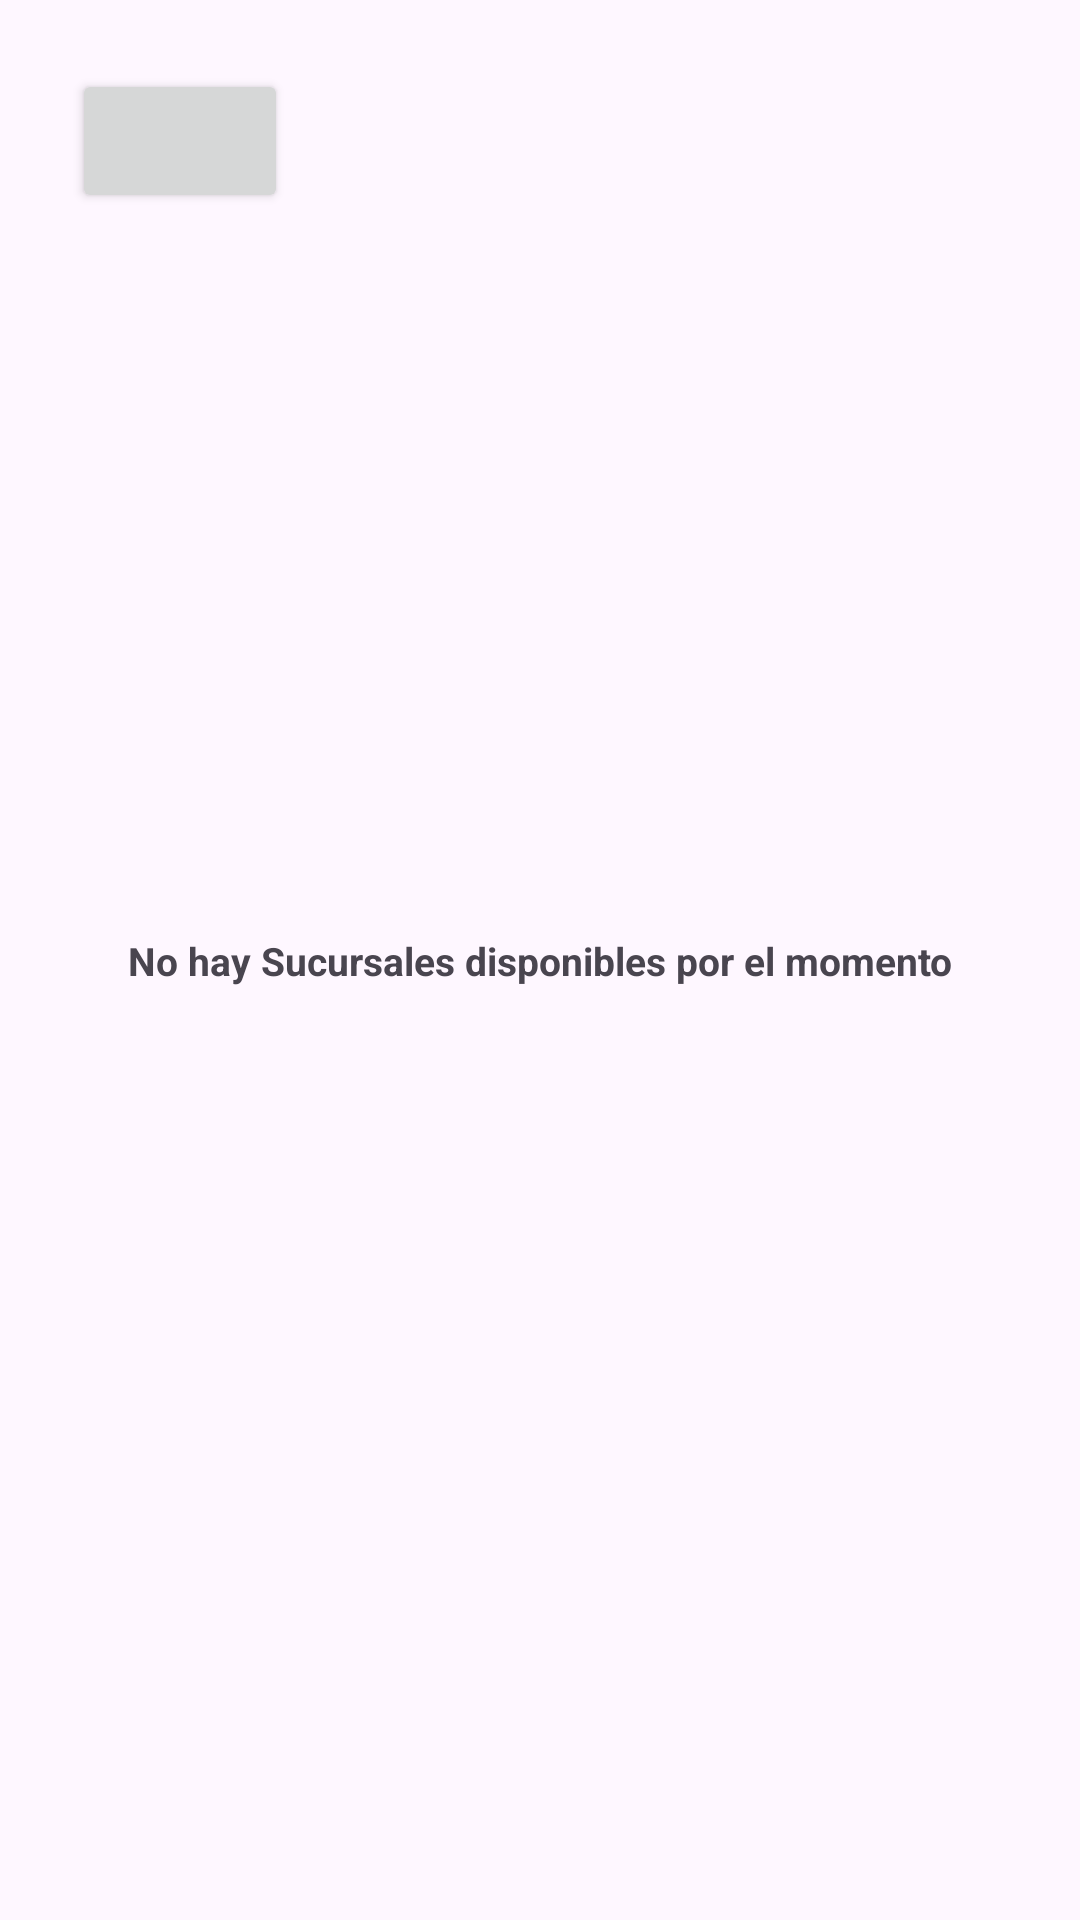

Write the Android layout XML for this screen, with the resource values it uses.
<!-- AndroidManifest.xml: application theme Theme.SmartCupon -->
<!-- res/layout/activity_sucursal.xml -->
<?xml version="1.0" encoding="utf-8"?>
<androidx.constraintlayout.widget.ConstraintLayout xmlns:android="http://schemas.android.com/apk/res/android"
    xmlns:app="http://schemas.android.com/apk/res-auto"
    xmlns:tools="http://schemas.android.com/tools"
    android:id="@+id/relativeLayout"
    android:layout_width="match_parent"
    android:layout_height="match_parent"
    tools:context=".SucursalActivity">

    <Button
        android:id="@+id/btn_regresar"
        android:layout_width="72dp"
        android:layout_height="wrap_content"
        android:layout_marginStart="24dp"
        android:layout_marginTop="23dp"
        android:layout_marginEnd="90dp"
        app:icon="@android:drawable/ic_menu_revert"
        app:layout_constraintStart_toStartOf="parent"
        app:layout_constraintTop_toTopOf="parent" />

    <androidx.recyclerview.widget.RecyclerView
        android:id="@+id/recycler_Sucursales"
        android:layout_width="match_parent"
        android:layout_height="638dp"
        android:layout_marginStart="0dp"
        android:layout_marginTop="93dp"
        app:layout_constraintStart_toStartOf="parent"
        app:layout_constraintTop_toTopOf="parent" />

    <TextView
        android:id="@+id/tv_default"
        android:layout_width="wrap_content"
        android:layout_height="wrap_content"
        android:layout_centerHorizontal="true"
        android:layout_centerVertical="true"
        android:layout_marginStart="4dp"
        android:layout_marginEnd="4dp"
        android:text="No hay Sucursales disponibles por el momento"
        android:textSize="13sp"
        android:textStyle="bold"
        app:layout_constraintBottom_toBottomOf="parent"
        app:layout_constraintLeft_toLeftOf="parent"
        app:layout_constraintRight_toRightOf="parent"
        app:layout_constraintTop_toTopOf="parent" />

</androidx.constraintlayout.widget.ConstraintLayout>
<!-- resources referenced by this layout -->
<resources>
  <style name="Theme.SmartCupon" parent="Base.Theme.SmartCupon" />
  <style name="Base.Theme.SmartCupon" parent="Theme.Material3.DayNight">
          <item name="colorPrimary">@color/azul</item>
          <item name="colorPrimaryDark">@color/azul</item>
          <item name="colorAccent">@color/azul</item>
          <item name="colorSurface">@color/azul</item>
          <item name="colorOnSurface">@color/white</item>
      </style>
  <color name="azul"> #7AE5E2</color>
  <color name="white">#FFFFFFFF</color>
</resources>
